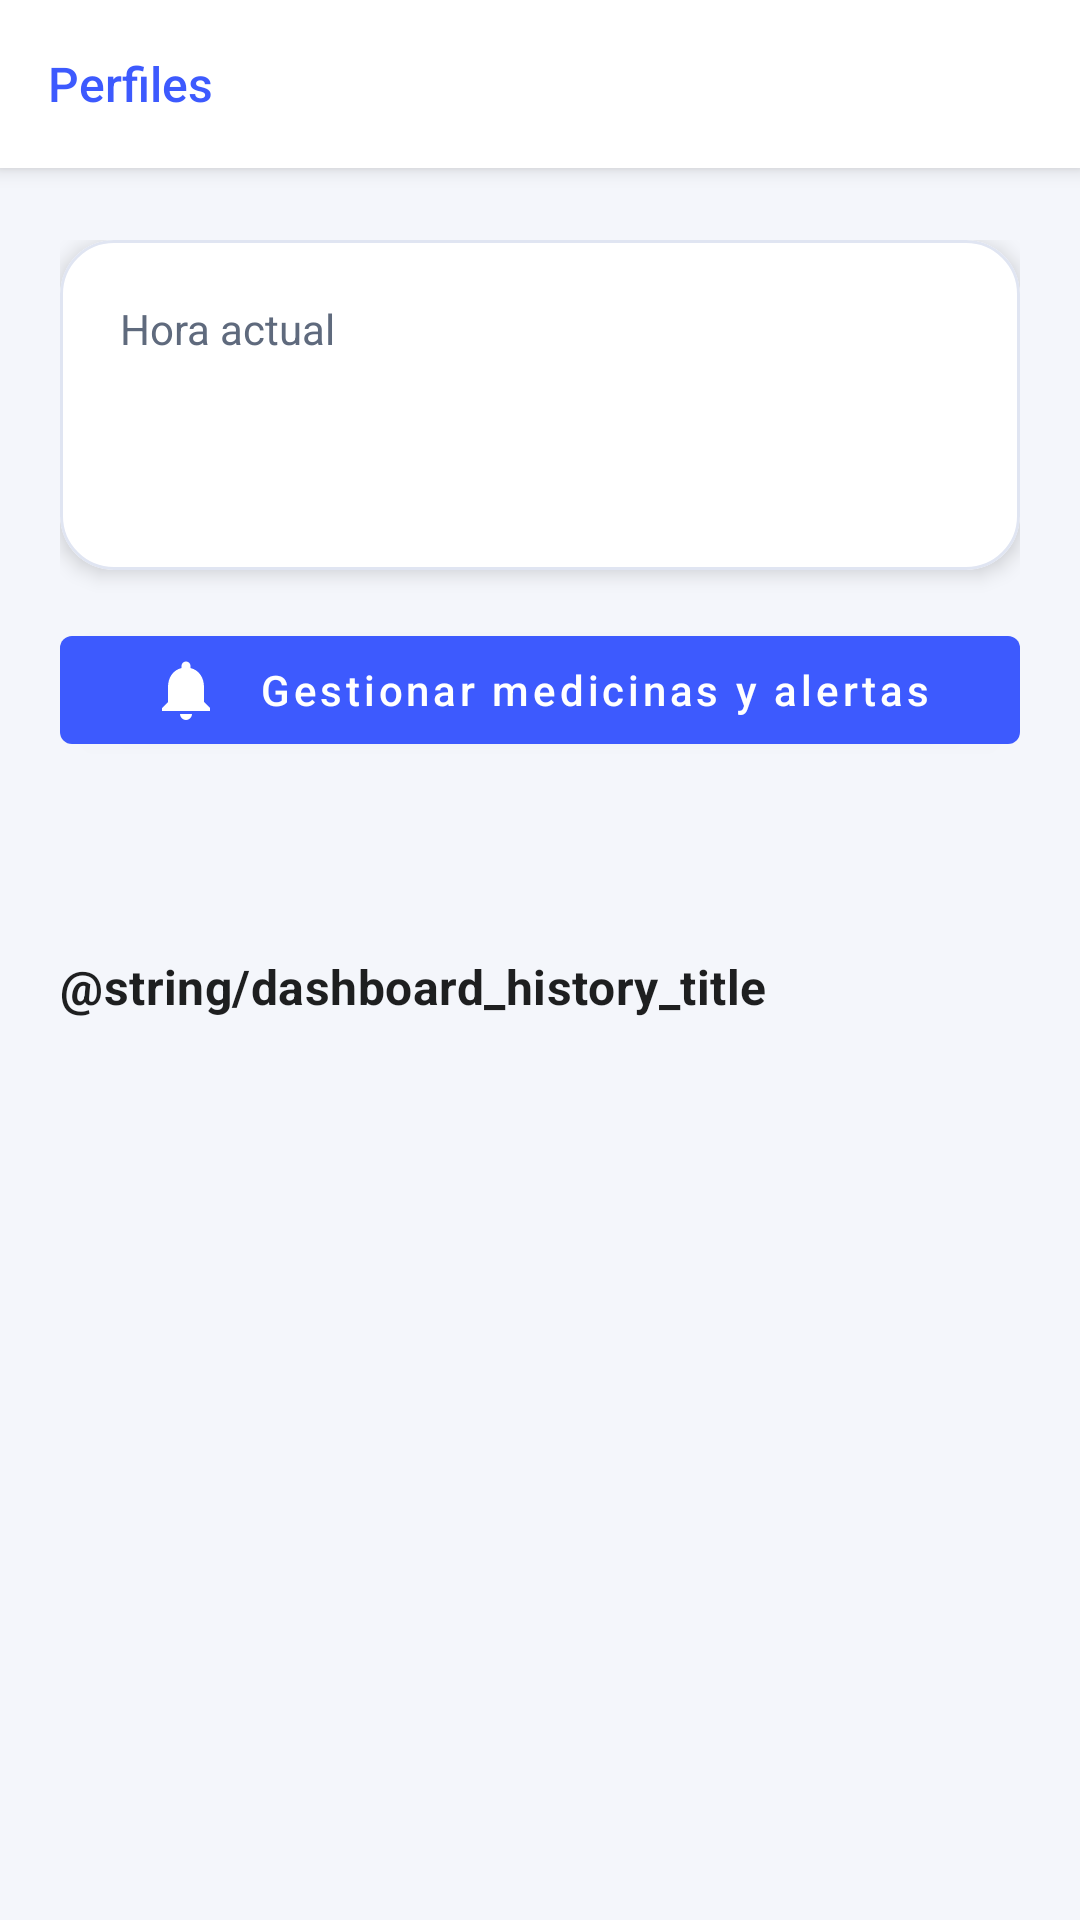

This screen was rendered from an Android layout file. Write that file and the resources it references.
<!-- AndroidManifest.xml: application theme Theme.MiMedicina -->
<!-- res/layout/activity_dashboard.xml -->
<?xml version="1.0" encoding="utf-8"?>
<androidx.coordinatorlayout.widget.CoordinatorLayout xmlns:android="http://schemas.android.com/apk/res/android"
    xmlns:app="http://schemas.android.com/apk/res-auto"
    xmlns:tools="http://schemas.android.com/tools"
    android:layout_width="match_parent"
    android:layout_height="match_parent"
    android:background="@color/background_soft"
    tools:context=".ui.dashboard.DashboardActivity">

    <com.google.android.material.appbar.AppBarLayout
        android:layout_width="match_parent"
        android:layout_height="wrap_content"
        android:background="@color/white"
        android:elevation="4dp">

        <com.google.android.material.appbar.MaterialToolbar
            android:id="@+id/toolbar"
            android:layout_width="match_parent"
            android:layout_height="wrap_content"
            android:paddingStart="16dp"
            android:paddingEnd="16dp"
            android:paddingVertical="12dp"
            app:contentInsetStartWithNavigation="0dp"
            app:titleCentered="true">

            <androidx.constraintlayout.widget.ConstraintLayout
                android:layout_width="match_parent"
                android:layout_height="wrap_content">

                <TextView
                    android:id="@+id/toolbar_back_text_view"
                    android:layout_width="wrap_content"
                    android:layout_height="wrap_content"
                    android:fontFamily="sans-serif-medium"
                    android:text="@string/profiles_label"
                    android:textAllCaps="false"
                    android:textColor="@color/blue_primary"
                    android:textSize="16sp"
                    app:layout_constraintBottom_toBottomOf="parent"
                    app:layout_constraintStart_toStartOf="parent"
                    app:layout_constraintTop_toTopOf="parent" />

                <TextView
                    android:id="@+id/toolbar_title_text_view"
                    android:layout_width="wrap_content"
                    android:layout_height="wrap_content"
                    android:fontFamily="sans-serif-medium"
                    android:textColor="@color/text_primary"
                    android:textSize="20sp"
                    android:textStyle="bold"
                    app:layout_constraintBottom_toBottomOf="parent"
                    app:layout_constraintEnd_toEndOf="parent"
                    app:layout_constraintStart_toStartOf="parent"
                    app:layout_constraintTop_toTopOf="parent"
                    tools:text="Perfil" />

            </androidx.constraintlayout.widget.ConstraintLayout>

        </com.google.android.material.appbar.MaterialToolbar>

    </com.google.android.material.appbar.AppBarLayout>

    <androidx.core.widget.NestedScrollView
        android:id="@+id/dashboard_scroll_view"
        android:layout_width="match_parent"
        android:layout_height="match_parent"
        android:clipToPadding="false"
        android:fillViewport="true"
        app:layout_behavior="@string/appbar_scrolling_view_behavior">

        <LinearLayout
            android:layout_width="match_parent"
            android:layout_height="wrap_content"
            android:orientation="vertical"
            android:paddingBottom="24dp"
            android:paddingHorizontal="20dp"
            android:paddingTop="24dp">

            <com.google.android.material.card.MaterialCardView
                android:layout_width="match_parent"
                android:layout_height="wrap_content"
                android:layout_marginBottom="16dp"
                app:cardBackgroundColor="@color/white"
                app:cardCornerRadius="18dp"
                app:cardElevation="4dp"
                app:strokeColor="@color/divider_light"
                app:strokeWidth="1dp">

                <LinearLayout
                    android:layout_width="match_parent"
                    android:layout_height="wrap_content"
                    android:orientation="vertical"
                    android:padding="20dp">

                    <TextView
                        android:id="@+id/current_time_label_text_view"
                        android:layout_width="wrap_content"
                        android:layout_height="wrap_content"
                        android:text="@string/dashboard_current_time_label"
                        android:textColor="@color/text_secondary"
                        android:textSize="14sp" />

                    <TextView
                        android:id="@+id/current_time_text_view"
                        android:layout_width="wrap_content"
                        android:layout_height="wrap_content"
                        android:layout_marginTop="8dp"
                        android:fontFamily="sans-serif-medium"
                        android:textColor="@color/text_primary"
                        android:textSize="32sp"
                        android:textStyle="bold"
                        tools:text="12:45:20" />

                </LinearLayout>

            </com.google.android.material.card.MaterialCardView>

            <com.google.android.material.button.MaterialButton
                android:id="@+id/manage_medicines_button"
                style="@style/Widget.MaterialComponents.Button"
                android:layout_width="match_parent"
                android:layout_height="wrap_content"
                android:layout_marginBottom="16dp"
                android:text="@string/dashboard_manage_button"
                android:textAllCaps="false"
                android:textColor="@color/white"
                app:backgroundTint="@color/blue_primary"
                app:icon="@drawable/ic_bell"
                app:iconGravity="textStart"
                app:iconPadding="12dp"
                app:iconTint="@color/white" />

            <TextView
                android:id="@+id/empty_state_text_view"
                android:layout_width="match_parent"
                android:layout_height="wrap_content"
                android:gravity="center"
                android:padding="24dp"
                android:text="@string/dashboard_empty_message"
                android:textAlignment="center"
                android:textAppearance="@style/TextAppearance.MaterialComponents.Body1"
                android:textColor="@color/text_secondary"
                android:visibility="gone" />

            <androidx.recyclerview.widget.RecyclerView
                android:id="@+id/medicines_recycler_view"
                android:layout_width="match_parent"
                android:layout_height="wrap_content"
                android:clipToPadding="false"
                android:nestedScrollingEnabled="false"
                android:paddingBottom="16dp"
                android:paddingTop="8dp"
                tools:listitem="@layout/item_dashboard_medicine" />

            <TextView
                android:id="@+id/history_title_text_view"
                android:layout_width="wrap_content"
                android:layout_height="wrap_content"
                android:layout_marginBottom="8dp"
                android:layout_marginTop="24dp"
                android:text="@string/dashboard_history_title"
                android:textAppearance="@style/TextAppearance.MaterialComponents.Subtitle1"
                android:textColor="@color/text_primary"
                android:textStyle="bold" />

            <TextView
                android:id="@+id/history_empty_state_text_view"
                android:layout_width="match_parent"
                android:layout_height="wrap_content"
                android:padding="12dp"
                android:text="@string/dashboard_history_empty"
                android:textAlignment="center"
                android:textColor="@color/text_secondary"
                android:visibility="gone" />

            <androidx.recyclerview.widget.RecyclerView
                android:id="@+id/history_recycler_view"
                android:layout_width="match_parent"
                android:layout_height="wrap_content"
                android:nestedScrollingEnabled="false"
                tools:listitem="@layout/item_reminder_history"
                android:visibility="gone" />

        </LinearLayout>

    </androidx.core.widget.NestedScrollView>

</androidx.coordinatorlayout.widget.CoordinatorLayout>
<!-- res/layout/item_dashboard_medicine.xml (included above) -->
<?xml version="1.0" encoding="utf-8"?>
<com.google.android.material.card.MaterialCardView xmlns:android="http://schemas.android.com/apk/res/android"
    xmlns:app="http://schemas.android.com/apk/res-auto"
    android:layout_width="match_parent"
    android:layout_height="wrap_content"
    android:layout_marginBottom="16dp"
    android:foreground="?attr/selectableItemBackground"
    app:cardBackgroundColor="@color/white"
    app:cardCornerRadius="18dp"
    app:cardElevation="4dp"
    app:cardUseCompatPadding="true"
    app:strokeColor="@color/divider_light"
    app:strokeWidth="1dp">

    <androidx.constraintlayout.widget.ConstraintLayout
        android:layout_width="match_parent"
        android:layout_height="wrap_content"
        android:paddingHorizontal="16dp"
        android:paddingVertical="12dp">

        <TextView
            android:id="@+id/medicine_name_text_view"
            android:layout_width="0dp"
            android:layout_height="wrap_content"
            android:fontFamily="sans-serif-medium"
            android:textColor="@color/text_primary"
            android:textSize="18sp"
            android:textStyle="bold"
            app:layout_constraintEnd_toStartOf="@+id/dismiss_button"
            app:layout_constraintStart_toStartOf="parent"
            app:layout_constraintTop_toTopOf="parent" />

        <TextView
            android:id="@+id/medicine_presentation_text_view"
            android:layout_width="0dp"
            android:layout_height="wrap_content"
            android:layout_marginTop="6dp"
            android:textColor="@color/text_secondary"
            android:textSize="14sp"
            app:layout_constraintEnd_toStartOf="@+id/dismiss_button"
            app:layout_constraintStart_toStartOf="parent"
            app:layout_constraintTop_toBottomOf="@id/medicine_name_text_view" />

        <TextView
            android:id="@+id/medicine_frequency_text_view"
            android:layout_width="0dp"
            android:layout_height="wrap_content"
            android:layout_marginTop="4dp"
            android:textColor="@color/text_secondary"
            android:textSize="14sp"
            app:layout_constraintEnd_toStartOf="@+id/dismiss_button"
            app:layout_constraintStart_toStartOf="parent"
            app:layout_constraintTop_toBottomOf="@id/medicine_presentation_text_view" />

        <TextView
            android:id="@+id/medicine_next_time_text_view"
            android:layout_width="0dp"
            android:layout_height="wrap_content"
            android:layout_marginTop="8dp"
            android:textColor="@color/blue_primary"
            android:textSize="14sp"
            android:textStyle="bold"
            app:layout_constraintEnd_toStartOf="@+id/dismiss_button"
            app:layout_constraintStart_toStartOf="parent"
            app:layout_constraintTop_toBottomOf="@id/medicine_frequency_text_view" />

        <TextView
            android:id="@+id/medicine_status_text_view"
            android:layout_width="0dp"
            android:layout_height="wrap_content"
            android:layout_marginTop="6dp"
            android:textColor="@color/text_secondary"
            android:textSize="14sp"
            app:layout_constraintBottom_toTopOf="@+id/mark_done_button"
            app:layout_constraintEnd_toStartOf="@+id/mark_done_button"
            app:layout_constraintStart_toStartOf="parent"
            app:layout_constraintTop_toBottomOf="@id/medicine_next_time_text_view" />

        <com.google.android.material.button.MaterialButton
            android:id="@+id/mark_done_button"
            style="@style/Widget.MaterialComponents.Button.OutlinedButton"
            android:layout_width="wrap_content"
            android:layout_height="wrap_content"
            android:layout_marginTop="12dp"
            android:layout_marginEnd="8dp"
            android:text="@string/dashboard_mark_done"
            android:textAllCaps="false"
            app:layout_constraintBottom_toBottomOf="parent"
            app:layout_constraintEnd_toStartOf="@+id/dismiss_button"
            app:layout_constraintTop_toBottomOf="@id/medicine_status_text_view" />

        <androidx.appcompat.widget.AppCompatImageButton
            android:id="@+id/dismiss_button"
            android:layout_width="40dp"
            android:layout_height="40dp"
            android:background="@drawable/bg_delete_button"
            android:contentDescription="@string/dashboard_dismiss_content_description"
            android:scaleType="center"
            app:srcCompat="@drawable/ic_close"
            app:tint="@color/danger_red"
            app:layout_constraintEnd_toEndOf="parent"
            app:layout_constraintTop_toTopOf="parent" />

    </androidx.constraintlayout.widget.ConstraintLayout>

</com.google.android.material.card.MaterialCardView>
<!-- res/layout/item_reminder_history.xml (included above) -->
<?xml version="1.0" encoding="utf-8"?>
<com.google.android.material.card.MaterialCardView xmlns:android="http://schemas.android.com/apk/res/android"
    xmlns:app="http://schemas.android.com/apk/res-auto"
    xmlns:tools="http://schemas.android.com/tools"
    android:layout_width="match_parent"
    android:layout_height="wrap_content"
    android:layout_marginBottom="12dp"
    app:cardBackgroundColor="@color/white"
    app:cardCornerRadius="16dp"
    app:cardElevation="2dp"
    app:strokeColor="@color/divider_light"
    app:strokeWidth="1dp">

    <LinearLayout
        android:layout_width="match_parent"
        android:layout_height="wrap_content"
        android:orientation="vertical"
        android:padding="16dp">

        <TextView
            android:id="@+id/history_medicine_name_text_view"
            android:layout_width="wrap_content"
            android:layout_height="wrap_content"
            android:fontFamily="sans-serif-medium"
            android:textColor="@color/text_primary"
            android:textSize="16sp"
            android:textStyle="bold"
            tools:text="Paracetamol" />

        <TextView
            android:id="@+id/history_scheduled_text_view"
            android:layout_width="wrap_content"
            android:layout_height="wrap_content"
            android:layout_marginTop="8dp"
            android:textColor="@color/text_secondary"
            android:textSize="14sp"
            tools:text="Alarma programada: 12 May 2024, 10:00" />

        <TextView
            android:id="@+id/history_action_time_text_view"
            android:layout_width="wrap_content"
            android:layout_height="wrap_content"
            android:layout_marginTop="4dp"
            android:textColor="@color/text_secondary"
            android:textSize="14sp"
            tools:text="Registro del usuario: 12 May 2024, 10:15" />

        <TextView
            android:id="@+id/history_action_text_view"
            android:layout_width="wrap_content"
            android:layout_height="wrap_content"
            android:layout_marginTop="8dp"
            android:textColor="@color/blue_primary"
            android:textSize="14sp"
            android:textStyle="bold"
            tools:text="Acción: Marcada como tomada" />

    </LinearLayout>

</com.google.android.material.card.MaterialCardView>
<!-- resources referenced by this layout -->
<resources>
  <color name="background_soft">#F4F6FB</color>
  <color name="blue_primary">#3D5AFE</color>
  <color name="danger_red">#E53935</color>
  <color name="divider_light">#E0E5F2</color>
  <color name="text_primary">#1E1F20</color>
  <color name="text_secondary">#5F6A7D</color>
  <color name="white">#FFFFFFFF</color>
  <!-- drawable bg_delete_button (drawable) -->
  <?xml version="1.0" encoding="utf-8"?>
  <shape xmlns:android="http://schemas.android.com/apk/res/android"
      android:shape="oval">
      <size android:width="36dp" android:height="36dp" />
      <solid android:color="@android:color/transparent" />
      <stroke
          android:width="1dp"
          android:color="@color/danger_red" />
  </shape>
  <!-- drawable ic_bell (drawable) -->
  <?xml version="1.0" encoding="utf-8"?>
  <vector xmlns:android="http://schemas.android.com/apk/res/android"
      android:width="24dp"
      android:height="24dp"
      android:viewportWidth="24"
      android:viewportHeight="24">
      <path
          android:fillColor="@android:color/white"
          android:pathData="M12,22a2,2 0 0 0 2,-2h-4a2,2 0 0 0 2,2zM18,16v-5c0,-3.07 -1.64,-5.64 -4.5,-6.32V4a1.5,1.5 0 0 0 -3,0v0.68C7.64,5.36 6,7.92 6,11v5l-2,2v1h16v-1l-2,-2z" />
  </vector>
  <string name="dashboard_current_time_label">Hora actual</string>
  <string name="dashboard_dismiss_content_description">Ocultar medicamento</string>
  <string name="dashboard_empty_message">No hay medicamentos pendientes por mostrar.</string>
  <string name="dashboard_manage_button">Gestionar medicinas y alertas</string>
  <string name="dashboard_mark_done">Listo</string>
  <string name="profiles_label">Perfiles</string>
  <style name="Theme.MiMedicina" parent="Theme.MaterialComponents.DayNight.NoActionBar">
          
          <item name="colorPrimary">@color/blue_primary</item>
          <item name="colorPrimaryVariant">@color/blue_primary_dark</item>
          <item name="colorOnPrimary">@color/white</item>
          
          <item name="colorSecondary">@color/blue_primary</item>
          <item name="colorSecondaryVariant">@color/blue_primary_dark</item>
          <item name="colorOnSecondary">@color/white</item>
          
          <item name="android:statusBarColor">?attr/colorPrimaryVariant</item>
          
      </style>
  <color name="blue_primary_dark">#2A3EB1</color>
</resources>
